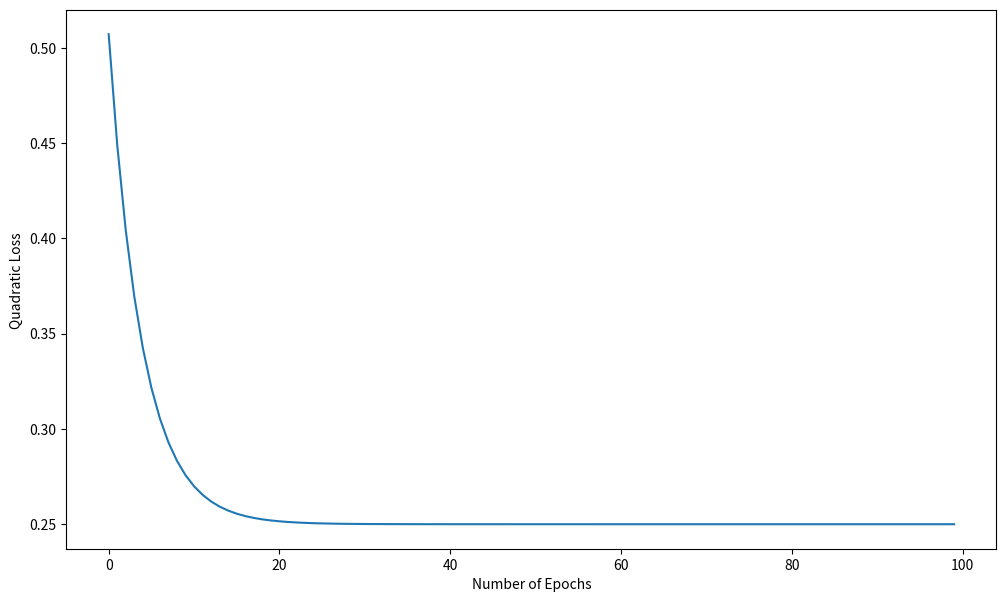

Source code (Python):

import numpy as np
import matplotlib.pyplot as plt
np.random.seed(1)

inputs = np.array([[0,0],
                   [0,1],
                   [1,0],
                   [1,1]])

y_true = np.array([0,
                   1,
                   1,
                   0]).reshape(-1,1)

def sigmoid(x):
        return 1 / (1 + np.exp(-x))

def derivative_sigmoid(x):
    return x*(1-x)


# ## Initialize random weight matrix and bias vector


w1 = np.random.normal(loc=0.0, scale=0.01, size=(2,2))  #initialize a random weight matrix 
b1 = np.zeros((1,2))  #initialize a random bias vector

w2 = np.random.normal(loc=0.0, scale=0.01, size=(2,1))
b2 = np.zeros((1,1))  # has to have the dimensions of the output


def forward_pass(w1,b1,w2,b2,inputs):
    z1 = np.dot(inputs, w1) +b1 
    a1 = sigmoid(z1)
    z2 = np.dot(a1,w2)+b2
    return z1, a1, z2


def compute_loss(z2, y_true):
    loss = ((y_true-z2)**2).mean(axis = 0, keepdims=True).flatten()
    return loss[0]


# X : inputs
# 
# m: X.shape[0]
# 
# w1: weight matrix of the first pass
# 
# b1: bias vector of the first pass
# 
# z1 = X*w1 +b1 : affine linearity of the first pass
# 
# a1: sigmoid(z1) : non linearity of the first pass
# 
# w2: weight matrix of the second pass
# b2 : bias vector of the second pass
# 
# z2 = w2* a1 +b2 :affine linearity of the second pass
# 
# dz2= dloss/dz2 = mean( 2 * (z2-y_true))
# dw2 = dloss/dw2 = dz2 * a1
# db2 = dloss/db2 = dz2
# 
# da1 = dloss/da1 = dloss/dz2 * dz2/ da1 = dz2 * w2  
# dz1 = dloss/dz1 = dloss/dz2 * dz2/da1 * da1/dz1 = da1 * z1 * (1-sigmoid(z1))
# 
# dw1 = dloss/dw1 = dloss/dz2 * dz2/da1 * da1/dz1 * dz1/dw1 = dz1 * X
# db1 = dloss/db1 = dloss/dz2 * dz2/da1 * da1/dz1 * dz1/db1 = dz1

# # backward pass : Compute gradients


def compute_gradients(inputs,w1,b1,z1,a1,w2,b2,z2):
        
    dz2 =  2*(z2-y_true)
    dw2 = np.dot(a1.T, dz2)
    db2 = dz2.sum(axis=0)
    
    da1 = dz2 * w2.T
    d_sigmoid = derivative_sigmoid(a1)
    
    dz1 = np.multiply(da1, d_sigmoid)
    dw1 = np.dot(dz1.T, inputs)
    db1 = dz1.sum(axis=0)

    return dw2, db2, dw1, db1


def update_parameters(inputs,w1,b1,z1,a1,w2,b2,z2, lr):
    
    dw2, db2, dw1, db1 = compute_gradients(inputs, w1, b1, z1,
                                           a1, w2, b2, z2)
    
    w1 = w1 - dw1 * lr
    b1 = b1 - db1 * lr
    
    w2 = w2 - dw2 * lr 
    b2 = b2 - db2 * lr
    
    return w1, b1, w2, b2 


def neural_network(inputs,w1,b1,w2,b2,epochs ):
    losses = []
    for epoch in range(epochs):
        # Forward pass
        z1,a1,z2 = forward_pass(w1,b1,w2,
                                b2,inputs)

        # Updating gradients
        w1, b1, w2, b2 = update_parameters(inputs,w1,b1,z1,a1,w2,b2,z2, lr)
        loss = compute_loss(z2, y_true)

        print("Loss at epoch {}: {}".format(epoch, loss))
        losses.append(loss)
        
    model = { "w1":w1,"b1": b1 , "w2":w2,"b2": b2 }
    

    return model, losses


lr = 0.01
epochs = 100
losses = neural_network(inputs,w1,b1,w2,b2,epochs )[1]



fig, ax = plt.subplots()
fig.set_size_inches(12, 7)
x_epoch = np.arange(epochs)
ax.plot(x_epoch,losses)
ax.set_xlabel("Number of Epochs")
ax.set_ylabel("Quadratic Loss ")
plt.show()
